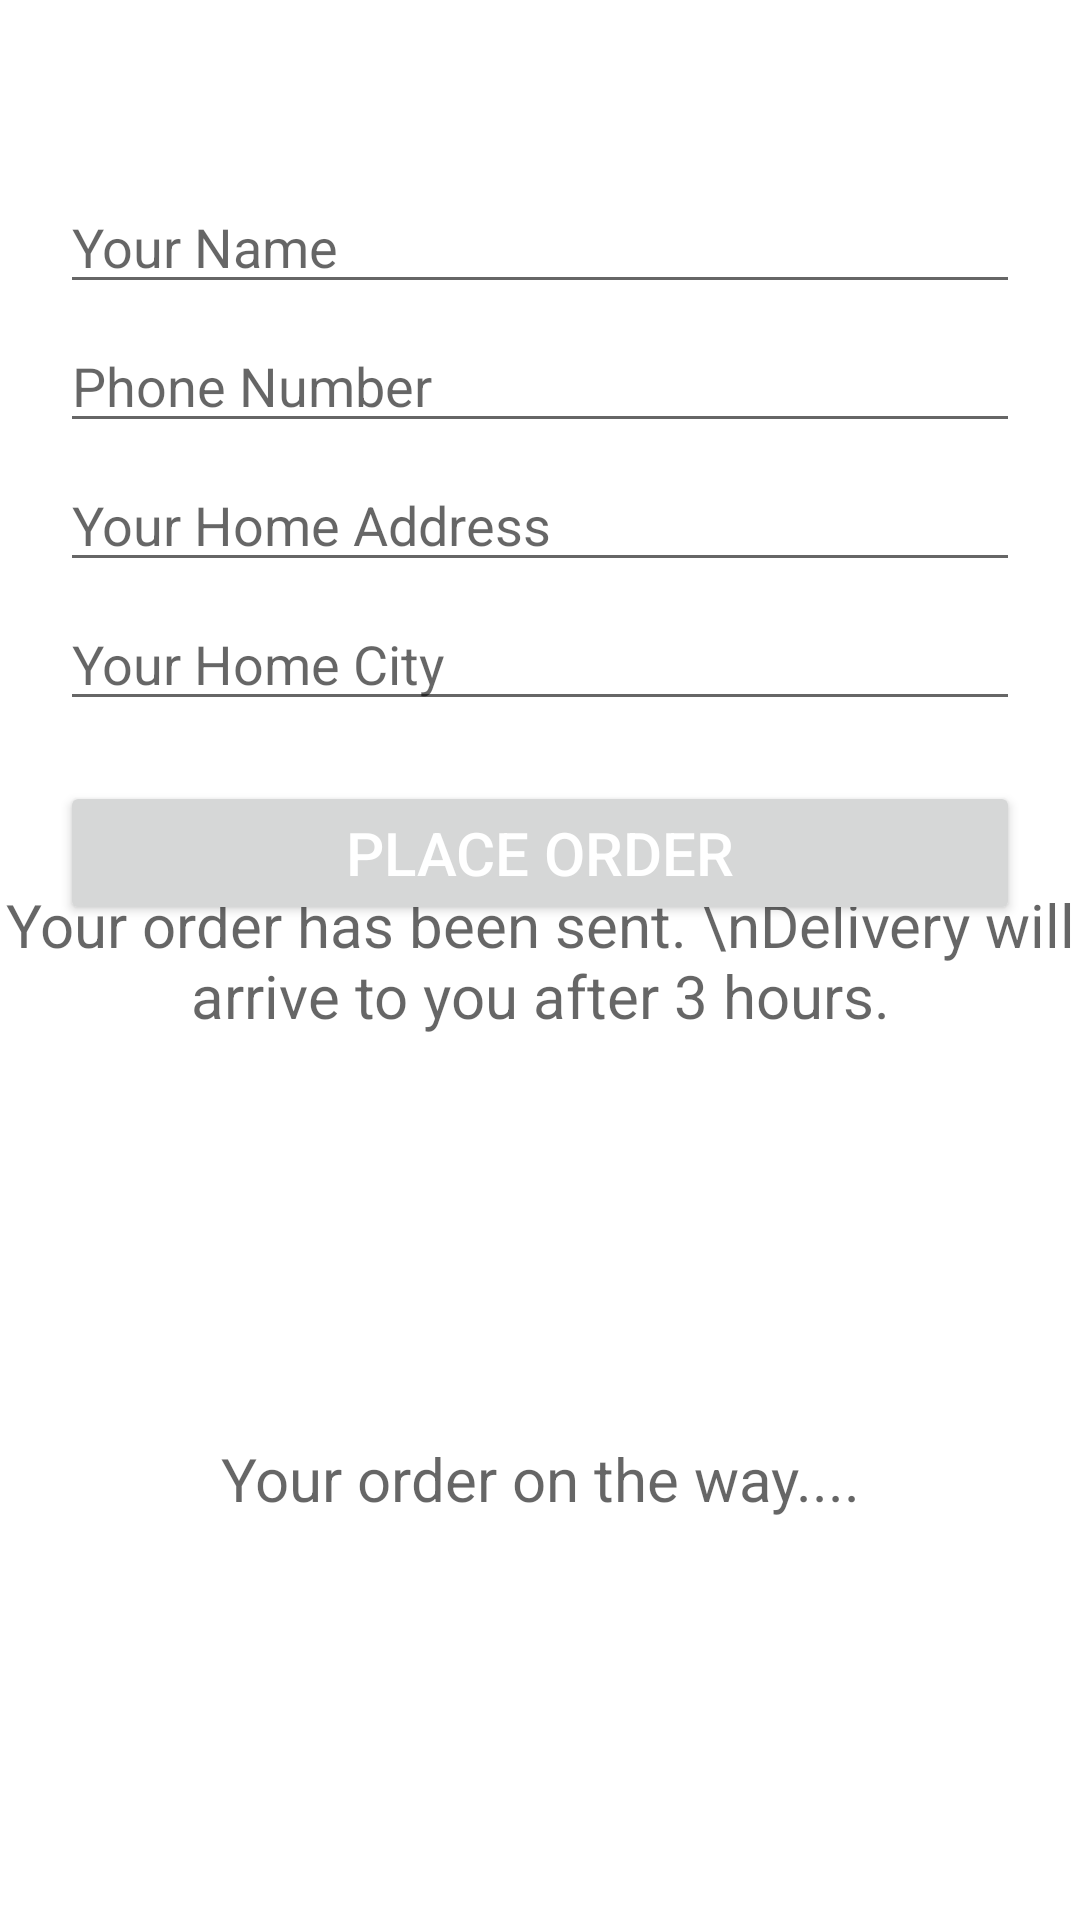

The Android layout XML behind this screen, and the referenced resources:
<!-- AndroidManifest.xml: application theme Theme.OnlinePharmacy -->
<!-- res/layout/activity_place_order.xml -->
<?xml version="1.0" encoding="utf-8"?>
<androidx.constraintlayout.widget.ConstraintLayout xmlns:android="http://schemas.android.com/apk/res/android"
    xmlns:app="http://schemas.android.com/apk/res-auto"
    xmlns:tools="http://schemas.android.com/tools"
    android:layout_width="match_parent"
    android:layout_height="match_parent"
    tools:context=".PlaceOrder">

    <TextView
        android:id="@+id/delivery"
        android:layout_width="wrap_content"
        android:layout_height="wrap_content"
        android:gravity="center"
        android:textSize="20dp"
        android:hint="Your order has been sent. \nDelivery will arrive to you after 3 hours."
        app:layout_constraintBottom_toBottomOf="parent"
        app:layout_constraintEnd_toEndOf="parent"
        app:layout_constraintStart_toStartOf="parent"
        app:layout_constraintTop_toTopOf="parent" />

    <TextView
        android:id="@+id/delivery_confirm"
        android:layout_width="wrap_content"
        android:layout_height="wrap_content"
        android:gravity="center"
        android:hint="Your order on the way...."
        android:textSize="20dp"
        app:layout_constraintBottom_toBottomOf="parent"
        app:layout_constraintEnd_toEndOf="parent"
        app:layout_constraintStart_toStartOf="parent"
        app:layout_constraintTop_toBottomOf="@+id/delivery" />

    <LinearLayout
        android:id="@+id/place_layout"
        android:layout_width="match_parent"
        android:layout_height="match_parent"
        android:orientation="vertical">


        <EditText
            android:id="@+id/shipment_name"
            android:layout_width="match_parent"
            android:layout_height="wrap_content"
            android:layout_below="@+id/txt"
            android:layout_marginLeft="20dp"
            android:layout_marginTop="60dp"
            android:layout_marginRight="20dp"
            android:hint="Your Name" />

        <EditText
            android:id="@+id/shipment_phone_number"
            android:layout_width="match_parent"
            android:layout_height="wrap_content"
            android:layout_below="@+id/shipment_name"
            android:layout_marginLeft="20dp"
            android:layout_marginTop="5dp"
            android:layout_marginRight="20dp"
            android:hint="Phone Number"
            android:inputType="number" />

        <EditText
            android:id="@+id/shipment_address"
            android:layout_width="match_parent"
            android:layout_height="wrap_content"
            android:layout_below="@+id/shipment_phone_number"
            android:layout_marginLeft="20dp"
            android:layout_marginTop="5dp"
            android:layout_marginRight="20dp"
            android:hint="Your Home Address" />

        <EditText
            android:id="@+id/shipment_city"
            android:layout_width="match_parent"
            android:layout_height="wrap_content"
            android:layout_below="@+id/shipment_address"
            android:layout_marginLeft="20dp"
            android:layout_marginTop="5dp"
            android:layout_marginRight="20dp"
            android:hint="Your Home City" />


        <Button
            android:id="@+id/place_order"
            android:layout_width="match_parent"
            android:layout_height="wrap_content"
            android:layout_alignParentBottom="true"
            android:layout_margin="20dp"
            android:text="Place Order"
            android:textColor="@android:color/white"
            android:textSize="20dp" />

    </LinearLayout>
</androidx.constraintlayout.widget.ConstraintLayout>
<!-- resources referenced by this layout -->
<resources>
  <style name="Theme.OnlinePharmacy" parent="Theme.MaterialComponents.DayNight.DarkActionBar">
          
          <item name="colorPrimary">@color/purple_500</item>
          <item name="colorPrimaryVariant">@color/purple_700</item>
          <item name="colorOnPrimary">@color/white</item>
          
          <item name="colorSecondary">@color/teal_200</item>
          <item name="colorSecondaryVariant">@color/teal_700</item>
          <item name="colorOnSecondary">@color/black</item>
          
          <item name="android:statusBarColor" tools:targetApi="l">?attr/colorPrimaryVariant</item>
          
      </style>
  <color name="purple_500">#FF6200EE</color>
  <color name="purple_700">#FF3700B3</color>
  <color name="white">#FFFFFFFF</color>
  <color name="teal_200">#FF03DAC5</color>
  <color name="teal_700">#FF018786</color>
  <color name="black">#FF000000</color>
</resources>
